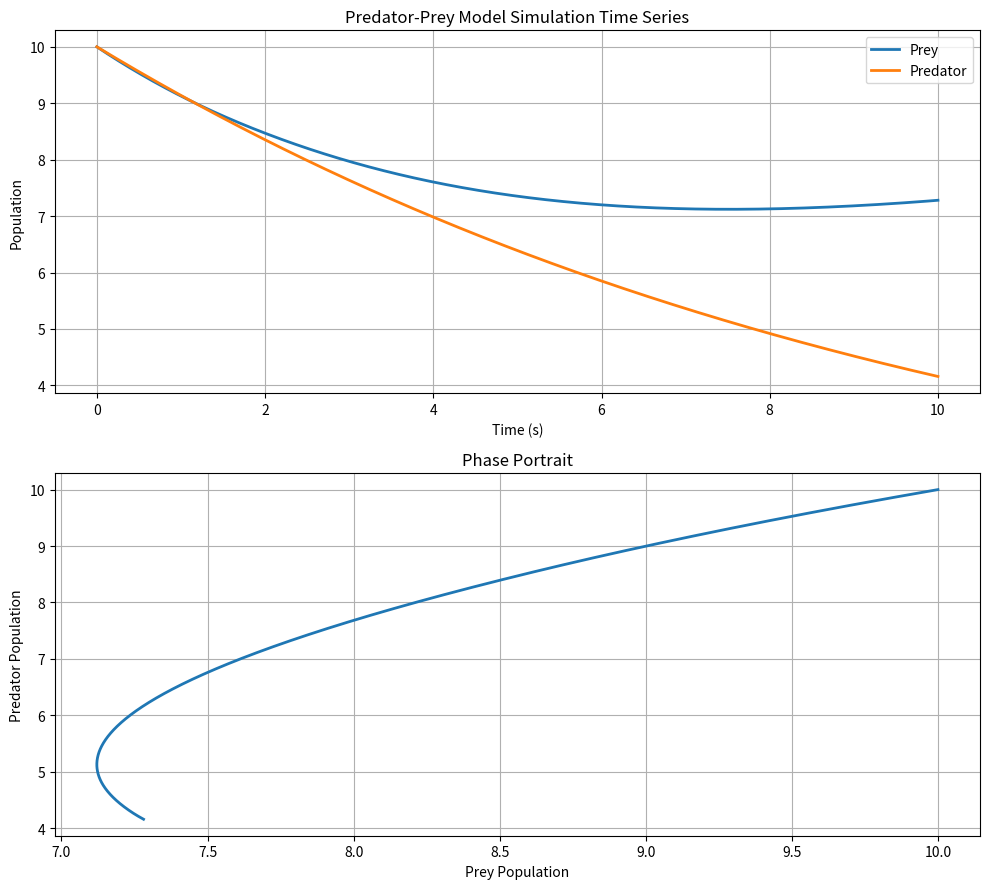

Python code for this plot:
import numpy as np
import matplotlib.pyplot as plt
from scipy.integrate import solve_ivp

#initial conditions
alpha = 0.1  # prey growth rate
beta = 0.02  # predation rate
delta = 0.01  # predator growth rate per prey eaten
gamma = 0.1  # predator death rate
t = np.linspace(0, 10, 1000)


def predator_prey(t, y):
    x, y = y
    dxdt = alpha*x - beta*x*y
    dydt = delta*x - gamma*y
    return [dxdt, dydt]

# Solve the ODE
sol = solve_ivp(predator_prey, [0, 10], [10, 10], t_eval=t, method='RK45')

fig, axes = plt.subplots(2, 1, figsize=(10, 9))

# Plot time series
axes[0].plot(sol.t, sol.y[0], label='Prey', lw=2)
axes[0].plot(sol.t, sol.y[1], label='Predator', lw=2)
axes[0].set_xlabel("Time (s)")
axes[0].set_ylabel("Population")
axes[0].set_title("Predator-Prey Model Simulation Time Series")
axes[0].legend()
axes[0].grid(True)

# Phase portrait
axes[1].plot(sol.y[0], sol.y[1], lw=2)
axes[1].set_xlabel("Prey Population")
axes[1].set_ylabel("Predator Population")
axes[1].set_title("Phase Portrait") 
axes[1].grid(True)

plt.tight_layout()
plt.show()
